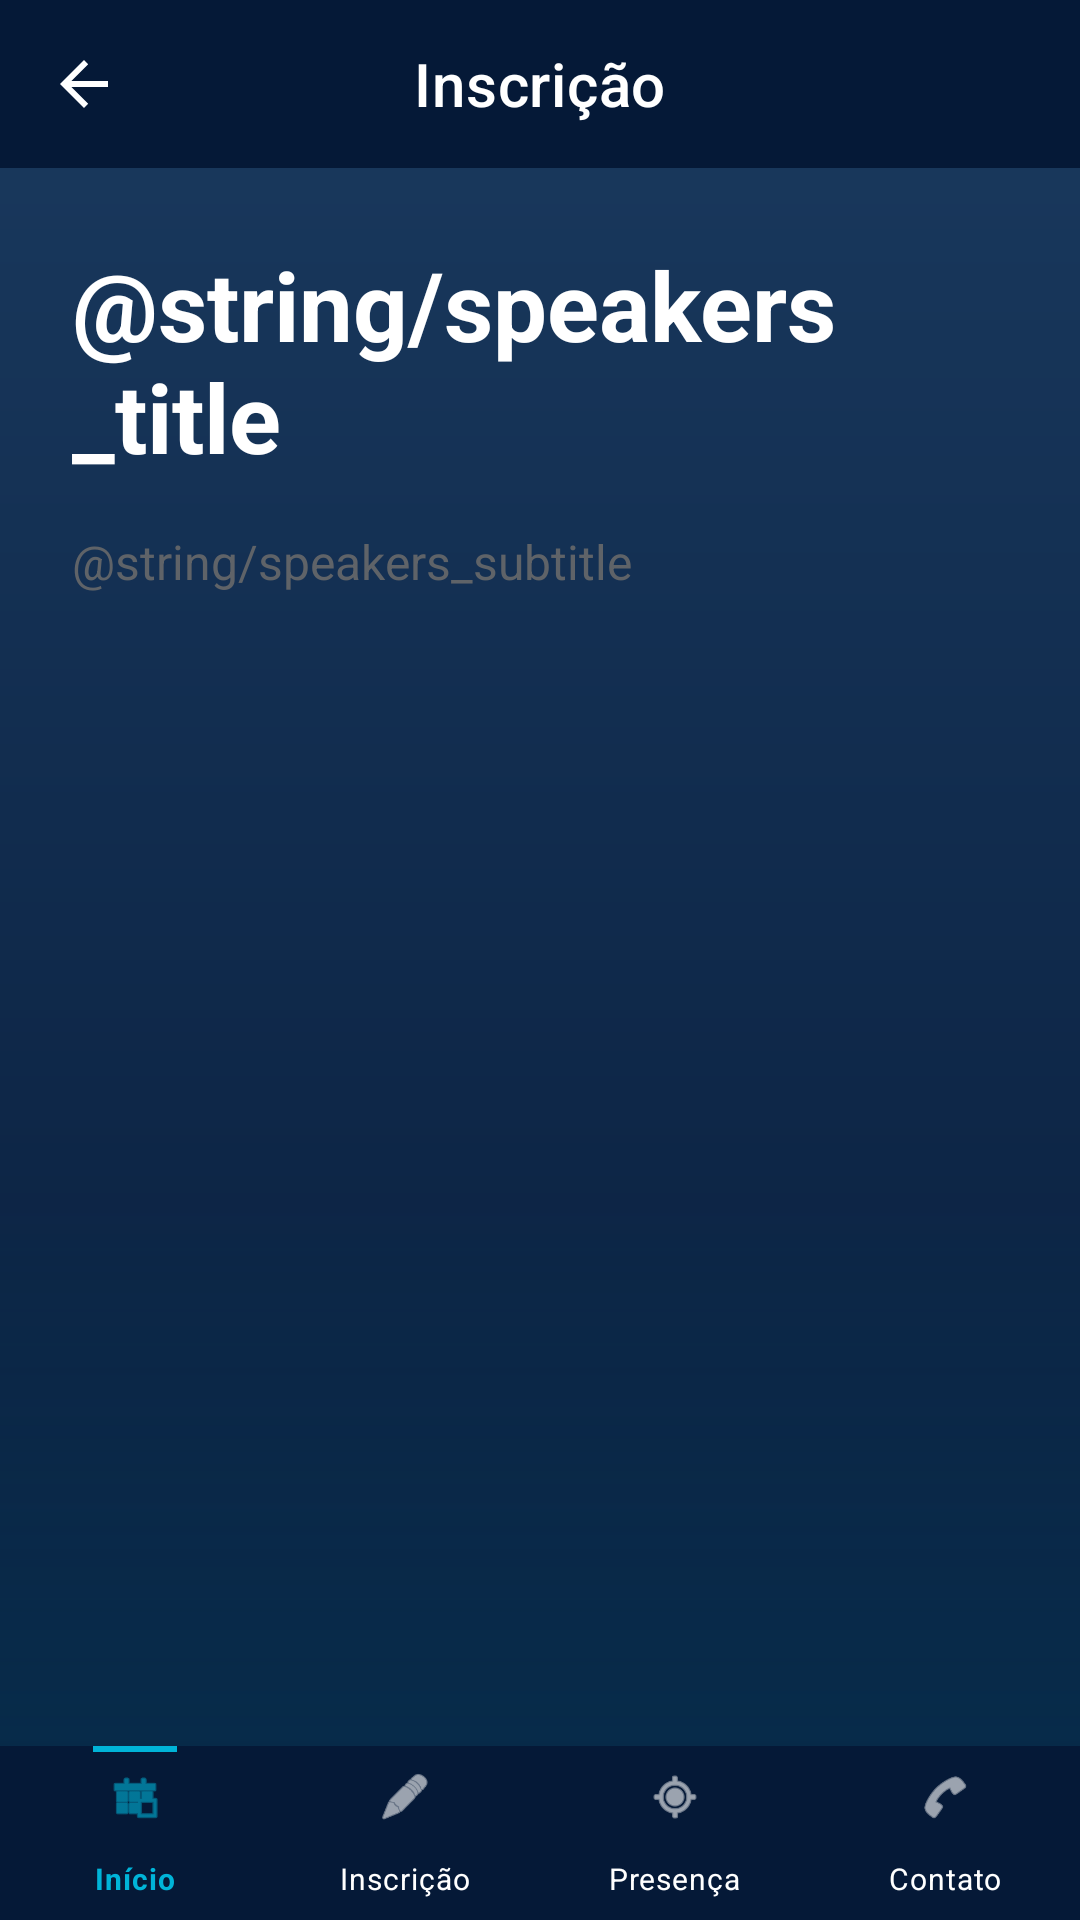

Produce the Android XML layout that renders to this screen, including the resource entries it uses.
<!-- AndroidManifest.xml: application theme Theme.Weektech -->
<!-- res/layout/activity_speakers.xml -->
<?xml version="1.0" encoding="utf-8"?>
<androidx.constraintlayout.widget.ConstraintLayout xmlns:android="http://schemas.android.com/apk/res/android"
    xmlns:app="http://schemas.android.com/apk/res-auto"
    xmlns:tools="http://schemas.android.com/tools"
    android:layout_width="match_parent"
    android:layout_height="match_parent"
    android:background="@drawable/bg_main">

    <include
        android:id="@+id/include_header"
        layout="@layout/partial_header"
        app:layout_constraintTop_toTopOf="parent" />

    <androidx.core.widget.NestedScrollView
        android:layout_width="match_parent"
        android:layout_height="0dp"
        app:layout_constraintBottom_toTopOf="@id/bottomNavigation"
        app:layout_constraintTop_toBottomOf="@id/include_header">

        <LinearLayout
            android:layout_width="match_parent"
            android:layout_height="wrap_content"
            android:orientation="vertical"
            android:padding="24dp">

            <TextView
                android:layout_width="wrap_content"
                android:layout_height="wrap_content"
                android:text="@string/speakers_title"
                android:textColor="@color/white"
                android:textSize="32sp"
                android:textStyle="bold" />

            <TextView
                android:layout_width="match_parent"
                android:layout_height="wrap_content"
                android:layout_marginTop="16dp"
                android:text="@string/speakers_subtitle"
                android:textColor="@color/gray_text"
                android:textSize="16sp"
                android:lineSpacingExtra="4dp" />

            <androidx.recyclerview.widget.RecyclerView
                android:id="@+id/rvSpeakers"
                android:layout_width="match_parent"
                android:layout_height="wrap_content"
                android:layout_marginTop="24dp"
                android:nestedScrollingEnabled="false"
                tools:listitem="@layout/item_speaker" />

        </LinearLayout>
    </androidx.core.widget.NestedScrollView>

    <com.google.android.material.bottomnavigation.BottomNavigationView
        android:id="@+id/bottomNavigation"
        android:layout_width="0dp"
        android:layout_height="wrap_content"
        android:minHeight="58dp"
        android:background="@color/primary"
        app:itemBackground="@drawable/nav_item_background"
        app:itemIconSize="18dp"
        app:itemIconTint="@color/nav_item_tint"
        app:itemRippleColor="@android:color/transparent"
        app:itemTextColor="@color/nav_item_tint"
        app:itemTextAppearanceActive="@style/TextAppearance.Weektech.BottomNav.Active"
        app:itemTextAppearanceInactive="@style/TextAppearance.Weektech.BottomNav.Inactive"
        app:labelVisibilityMode="labeled"
        app:menu="@menu/bottom_nav_menu"
        app:layout_constraintBottom_toBottomOf="parent"
        app:layout_constraintEnd_toEndOf="parent"
        app:layout_constraintStart_toStartOf="parent" />

</androidx.constraintlayout.widget.ConstraintLayout>
<!-- res/layout/partial_header.xml (included above) -->
<?xml version="1.0" encoding="utf-8"?>
<com.google.android.material.appbar.MaterialToolbar xmlns:android="http://schemas.android.com/apk/res/android"
	xmlns:app="http://schemas.android.com/apk/res-auto"
	android:layout_width="match_parent"
	android:layout_height="?attr/actionBarSize"
	android:background="@color/primary"
	app:navigationIcon="?attr/homeAsUpIndicator"
	app:navigationIconTint="@color/white"
	app:title="@string/registration_title"
	app:titleCentered="true"
	app:titleTextColor="@color/white" />
<!-- res/layout/item_speaker.xml (included above) -->
<?xml version="1.0" encoding="utf-8"?>
<com.google.android.material.card.MaterialCardView xmlns:android="http://schemas.android.com/apk/res/android"
    xmlns:app="http://schemas.android.com/apk/res-auto"
    xmlns:tools="http://schemas.android.com/tools"
    android:layout_width="match_parent"
    android:layout_height="wrap_content"
    android:layout_marginBottom="16dp"
    app:cardBackgroundColor="@color/input_background"
    app:cardCornerRadius="12dp"
    app:cardElevation="0dp"
    app:strokeColor="@color/outline"
    app:strokeWidth="1dp">

    <LinearLayout
        android:layout_width="match_parent"
        android:layout_height="wrap_content"
        android:orientation="vertical"
        android:padding="16dp">

        <LinearLayout
            android:layout_width="match_parent"
            android:layout_height="wrap_content"
            android:gravity="center_vertical"
            android:orientation="horizontal">

            <com.google.android.material.imageview.ShapeableImageView
                android:id="@+id/ivSpeaker"
                android:layout_width="64dp"
                android:layout_height="64dp"
                android:scaleType="centerCrop"
                app:shapeAppearanceOverlay="@style/ShapeAppearance.Circle"
                tools:src="@tools:sample/avatars" />

            <LinearLayout
                android:layout_width="0dp"
                android:layout_height="wrap_content"
                android:layout_marginStart="16dp"
                android:layout_weight="1"
                android:orientation="vertical">

                <TextView
                    android:id="@+id/tvSpeakerName"
                    android:layout_width="wrap_content"
                    android:layout_height="wrap_content"
                    android:textColor="@color/white"
                    android:textSize="18sp"
                    android:textStyle="bold"
                    tools:text="Ana Silva" />

                <TextView
                    android:id="@+id/tvSpeakerCompany"
                    android:layout_width="wrap_content"
                    android:layout_height="wrap_content"
                    android:layout_marginTop="2dp"
                    android:textColor="@color/cyan"
                    android:textSize="14sp"
                    tools:text="Engenheira de IA" />

            </LinearLayout>

        </LinearLayout>

        <View
            android:layout_width="match_parent"
            android:layout_height="1dp"
            android:layout_marginTop="16dp"
            android:layout_marginBottom="16dp"
            android:background="@color/outline" />

        <TextView
            android:layout_width="wrap_content"
            android:layout_height="wrap_content"
            android:text="@string/lecture_topic"
            android:textColor="@color/cyan"
            android:textSize="14sp"
            android:textStyle="bold" />

        <TextView
            android:id="@+id/tvSpeakerTopic"
            android:layout_width="match_parent"
            android:layout_height="wrap_content"
            android:layout_marginTop="4dp"
            android:textColor="@color/white"
            android:textSize="15sp"
            tools:text="Futuro das Redes Neurais" />

        <TextView
            android:id="@+id/tvSpeakerBio"
            android:layout_width="match_parent"
            android:layout_height="wrap_content"
            android:layout_marginTop="8dp"
            android:textColor="@color/white"
            android:textSize="15sp"
            tools:text="Mini biografia: Engenheira com experiência em modelos de ML aplicados a negócios." />

    </LinearLayout>

</com.google.android.material.card.MaterialCardView>
<!-- resources referenced by this layout -->
<resources>
  <color name="cyan">#00B4D8</color>
  <color name="gray_text">#5F6368</color>
  <color name="primary">#051937</color>
  <color name="white">#FFFFFFFF</color>
  <!-- drawable bg_main (drawable) -->
  <?xml version="1.0" encoding="utf-8"?>
  <layer-list xmlns:android="http://schemas.android.com/apk/res/android">
      
      <item>
          <shape android:shape="rectangle">
              <gradient
                  android:angle="270"
                  android:endColor="#051937"
                  android:startColor="#1a3a5f"
                  android:type="linear" />
          </shape>
      </item>
  
      
      <item android:top="400dp">
          <shape android:shape="rectangle">
              <gradient
                  android:angle="90"
                  android:endColor="#00000000"
                  android:startColor="#2000B4D8"
                  android:type="linear" />
          </shape>
      </item>
  </layer-list>
  <!-- drawable nav_item_background (drawable) -->
  <?xml version="1.0" encoding="utf-8"?>
  <selector xmlns:android="http://schemas.android.com/apk/res/android">
      <item android:state_checked="true">
          <layer-list>
              <item>
                  <shape android:shape="rectangle">
                      <solid android:color="@android:color/transparent" />
                  </shape>
              </item>
              <item
                  android:width="28dp"
                  android:height="2dp"
                  android:gravity="top|center_horizontal">
                  <shape android:shape="rectangle">
                      <solid android:color="@color/cyan" />
                  </shape>
              </item>
          </layer-list>
      </item>
      <item>
          <shape android:shape="rectangle">
              <solid android:color="@android:color/transparent" />
          </shape>
      </item>
  </selector>
  <string name="registration_title">Inscrição</string>
  <style name="TextAppearance.Weektech.BottomNav.Active" parent="TextAppearance.MaterialComponents.Caption">
          <item name="android:textSize">10sp</item>
          <item name="android:fontFamily">sans-serif-medium</item>
      </style>
  <style name="TextAppearance.Weektech.BottomNav.Inactive" parent="TextAppearance.MaterialComponents.Caption">
          <item name="android:textSize">10sp</item>
          <item name="android:fontFamily">sans-serif</item>
      </style>
  <style name="Theme.Weektech" parent="Base.Theme.Weektech">
          <item name="android:windowAnimationStyle">@style/WindowAnimations</item>
      </style>
  <style name="Base.Theme.Weektech" parent="Theme.MaterialComponents.NoActionBar">
          
          <item name="colorPrimary">@color/primary</item>
          <item name="colorPrimaryVariant">@color/primary_variant</item>
          <item name="colorSecondary">@color/cyan</item>
  
          
          <item name="android:windowBackground">@color/background</item>
          <item name="colorSurface">@color/surface</item>
  
          
          <item name="colorOnPrimary">@color/white</item>
          <item name="colorOnSecondary">@color/primary</item>
          <item name="colorOnSurface">@color/white</item>
          <item name="android:textColorPrimary">@color/white</item>
      </style>
  <style name="WindowAnimations">
          <item name="android:activityOpenEnterAnimation">@anim/slide_in_right</item>
          <item name="android:activityOpenExitAnimation">@anim/slide_out_left</item>
          <item name="android:activityCloseEnterAnimation">@anim/slide_in_left</item>
          <item name="android:activityCloseExitAnimation">@anim/slide_out_right</item>
      </style>
  <color name="primary_variant">#004d7a</color>
  <color name="background">#051937</color>
  <color name="surface">#0A1931</color>
</resources>
